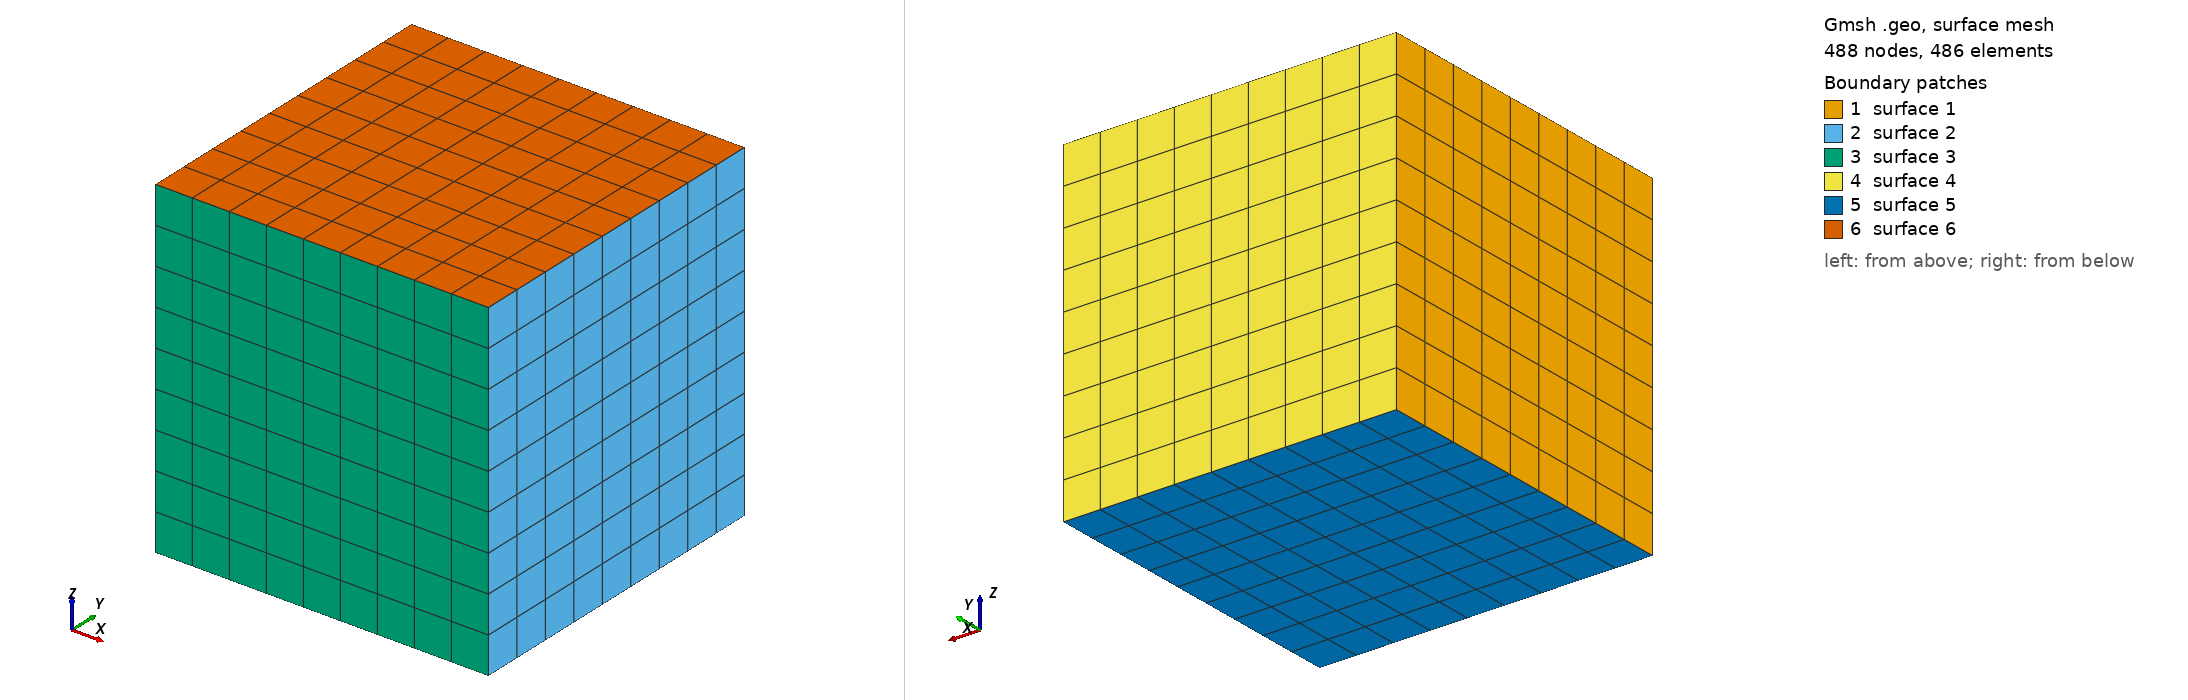

Gmsh geometry script, surface-meshed: 488 nodes, 486 surface elements. Boundary patches (legend numbers): 1 surface 1, 2 surface 2, 3 surface 3, 4 surface 4, 5 surface 5, 6 surface 6. Left view from above one corner, right view from below the opposite corner. The script declares no physical surfaces, so the legend lists its geometric surfaces. The drawing asked Gmsh for element sizes between 1% and 20% of the model's largest extent; the script's own settings can give other sizes.

=== cube9x9x9side4.geo (drawn) ===
// Gmsh project created on Wed Sep 22 11:21:01 2021
SetFactory("OpenCASCADE");
//+
Box(1) = {-2.0, -2.0, -2.0, 4, 4, 4};
//+

n = 9;




Transfinite Curve "*" = n+1 Using Progression 1;
Transfinite Surface "*";
Recombine Surface "*";
Transfinite Volume "*";
